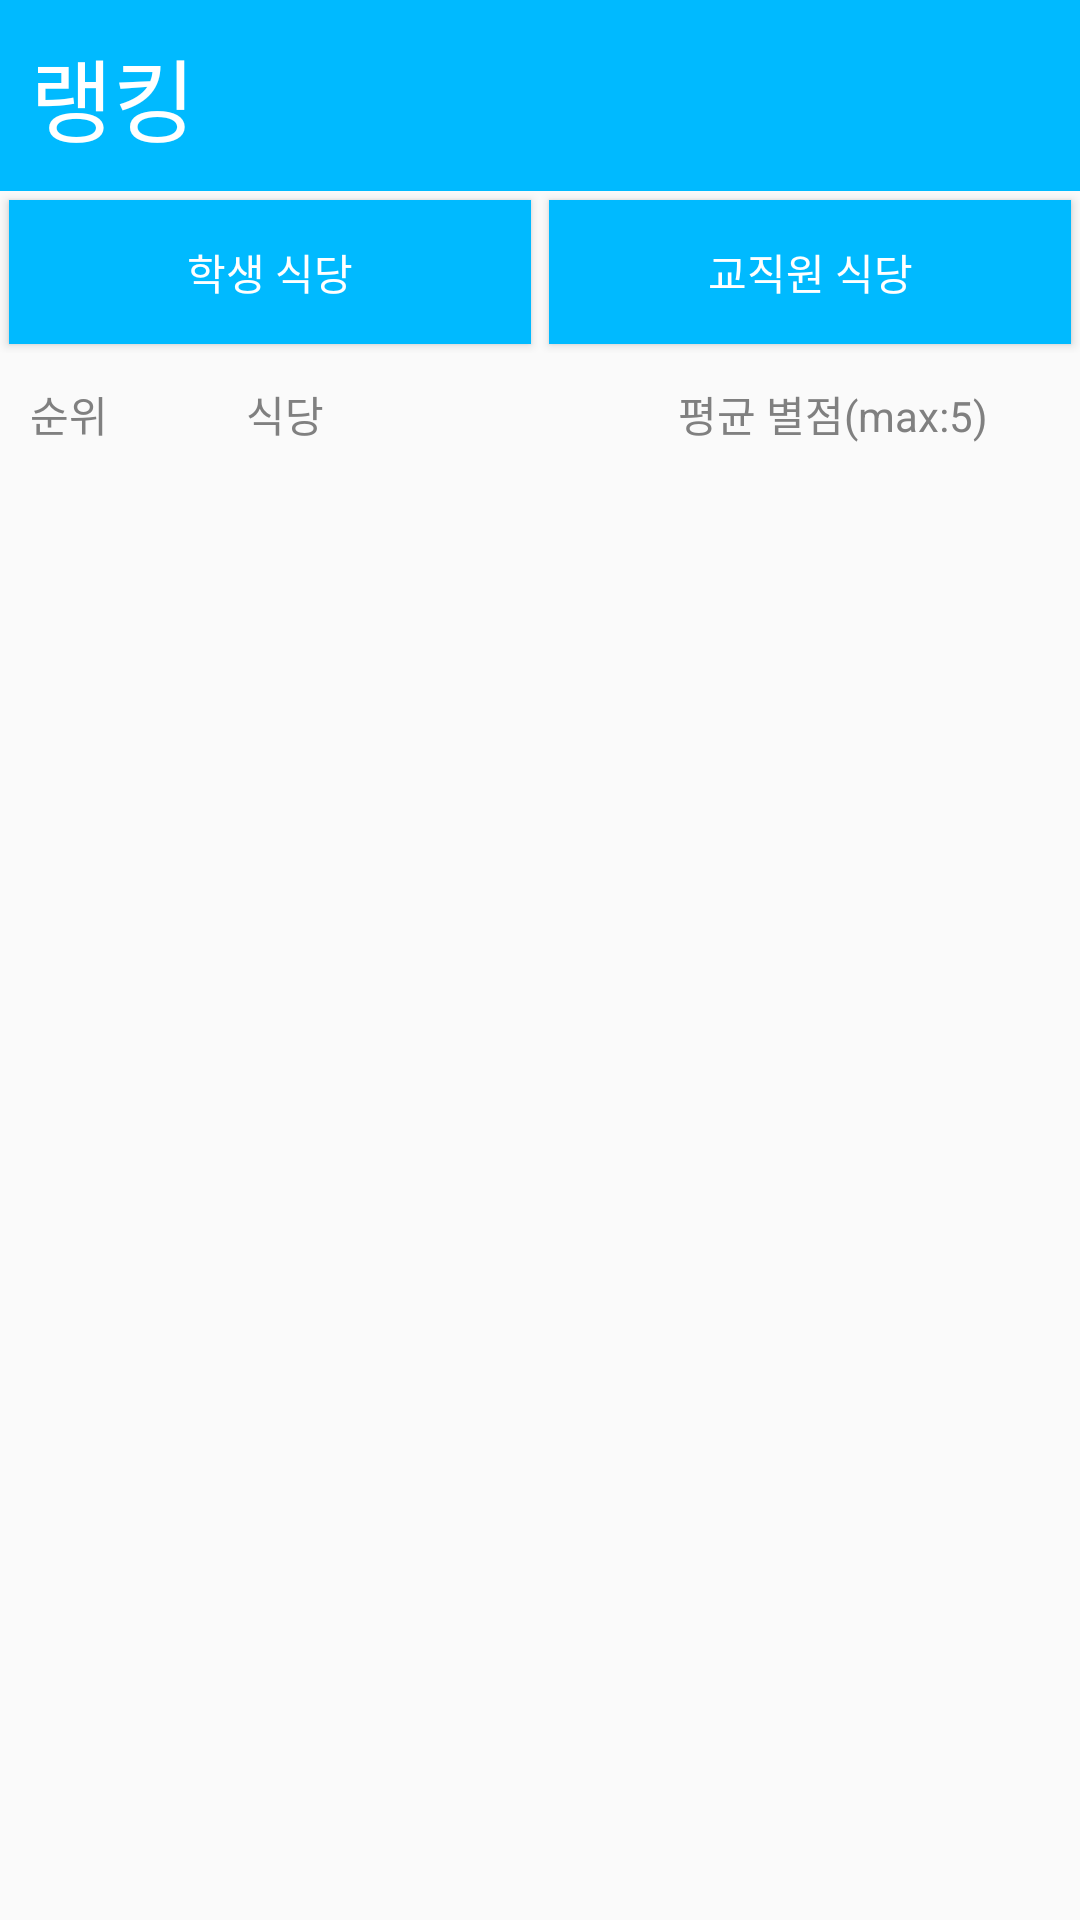

Android layout source for this screen:
<!-- AndroidManifest.xml: application theme AppTheme -->
<!-- res/layout/activity_restaurant.xml -->
<?xml version="1.0" encoding="utf-8"?>
<LinearLayout xmlns:android="http://schemas.android.com/apk/res/android"
    android:id="@+id/hi"
    android:layout_width="match_parent"
    android:layout_height="match_parent"
    android:orientation="vertical" >

    <TextView
        android:id="@+id/textView4"
        android:layout_width="fill_parent"
        android:layout_height="wrap_content"
        android:layout_gravity="center_horizontal"
        android:background="#00BAFF"
        android:padding="10dp"
        android:text="랭킹"
        android:textColor="#ffffff"
        android:textSize="30dp" />
    
    <LinearLayout
        android:layout_width="fill_parent"
        android:layout_height="wrap_content"
        android:gravity="center"
        android:orientation="horizontal"
        android:weightSum="1" >

        <Button
            android:id="@+id/Btn1"
            android:layout_width="wrap_content"
            android:layout_height="wrap_content"
            android:layout_margin="3dp"
            android:layout_weight="0.5"
            android:background="#00BAFF"
            android:onClick="onClick"
            android:text="학생 식당"
            android:textColor="#ffffff" />

        <Button
            android:id="@+id/Btn2"
            android:layout_width="wrap_content"
            android:layout_height="wrap_content"
            android:layout_margin="3dp"
            android:layout_weight="0.5"
            android:background="#00BAFF"
            android:onClick="onClick"
            android:text="교직원 식당"
            android:textColor="#ffffff" />
    </LinearLayout>

    

    <LinearLayout
        android:layout_width="fill_parent"
        android:layout_height="wrap_content"
        android:orientation="horizontal"
        android:weightSum="1" >

        <TextView
            android:id="@+id/textView33"
            android:layout_width="fill_parent"
            android:layout_height="wrap_content"
            android:layout_gravity="center_horizontal"
            android:layout_marginBottom="10dp"
            android:layout_weight="0.4"
            android:padding="10dp"
            android:text="순위 "
            android:textColor="#808080" />

        <TextView
            android:id="@+id/textView334"
            android:layout_width="fill_parent"
            android:layout_height="wrap_content"
            android:layout_gravity="center_horizontal"
            android:layout_marginBottom="10dp"
            android:layout_weight="0.3"
            android:padding="10dp"
            android:text="식당"
            android:textColor="#808080" />

        <TextView
            android:id="@+id/textView3344"
            android:layout_width="fill_parent"
            android:layout_height="wrap_content"
            android:layout_gravity="center_horizontal"
            android:layout_marginBottom="10dp"
            android:layout_weight="0.3"
            android:padding="10dp"
            android:text="평균 별점(max:5)"
            android:textColor="#808080" />
    </LinearLayout>

    <ListView
        android:id="@+id/listView"
        android:layout_width="match_parent"
        android:layout_height="match_parent"
        android:layout_above="@+id/button3"
        android:layout_alignParentLeft="true"
        android:layout_alignTop="@+id/linearLayout" >
    </ListView>

</LinearLayout>
<!-- resources referenced by this layout -->
<resources>
  <style name="AppTheme" parent="AppBaseTheme">
      </style>
  <style name="AppBaseTheme" parent="Theme.AppCompat.Light">
      </style>
</resources>
